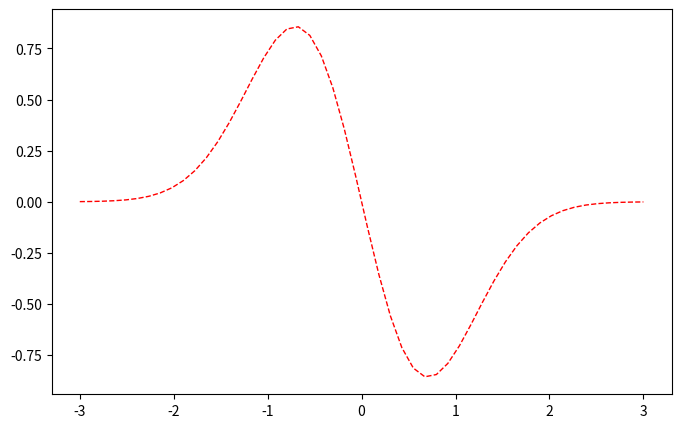

Here is the Python script that generated this plot:
# -*- coding: utf-8 -*-
"""
Created on Mon Sep  4 21:02:39 2023

[redacted]
"""

import matplotlib.pyplot as plt
import numpy as np
#import math

x=np.linspace(-3,3,50)
y = -2 * x * np.exp(-x**2)
plt.figure(num=3,figsize=(8,5))
plt.plot(x,y,color='red',linewidth=1.0,linestyle='--')
